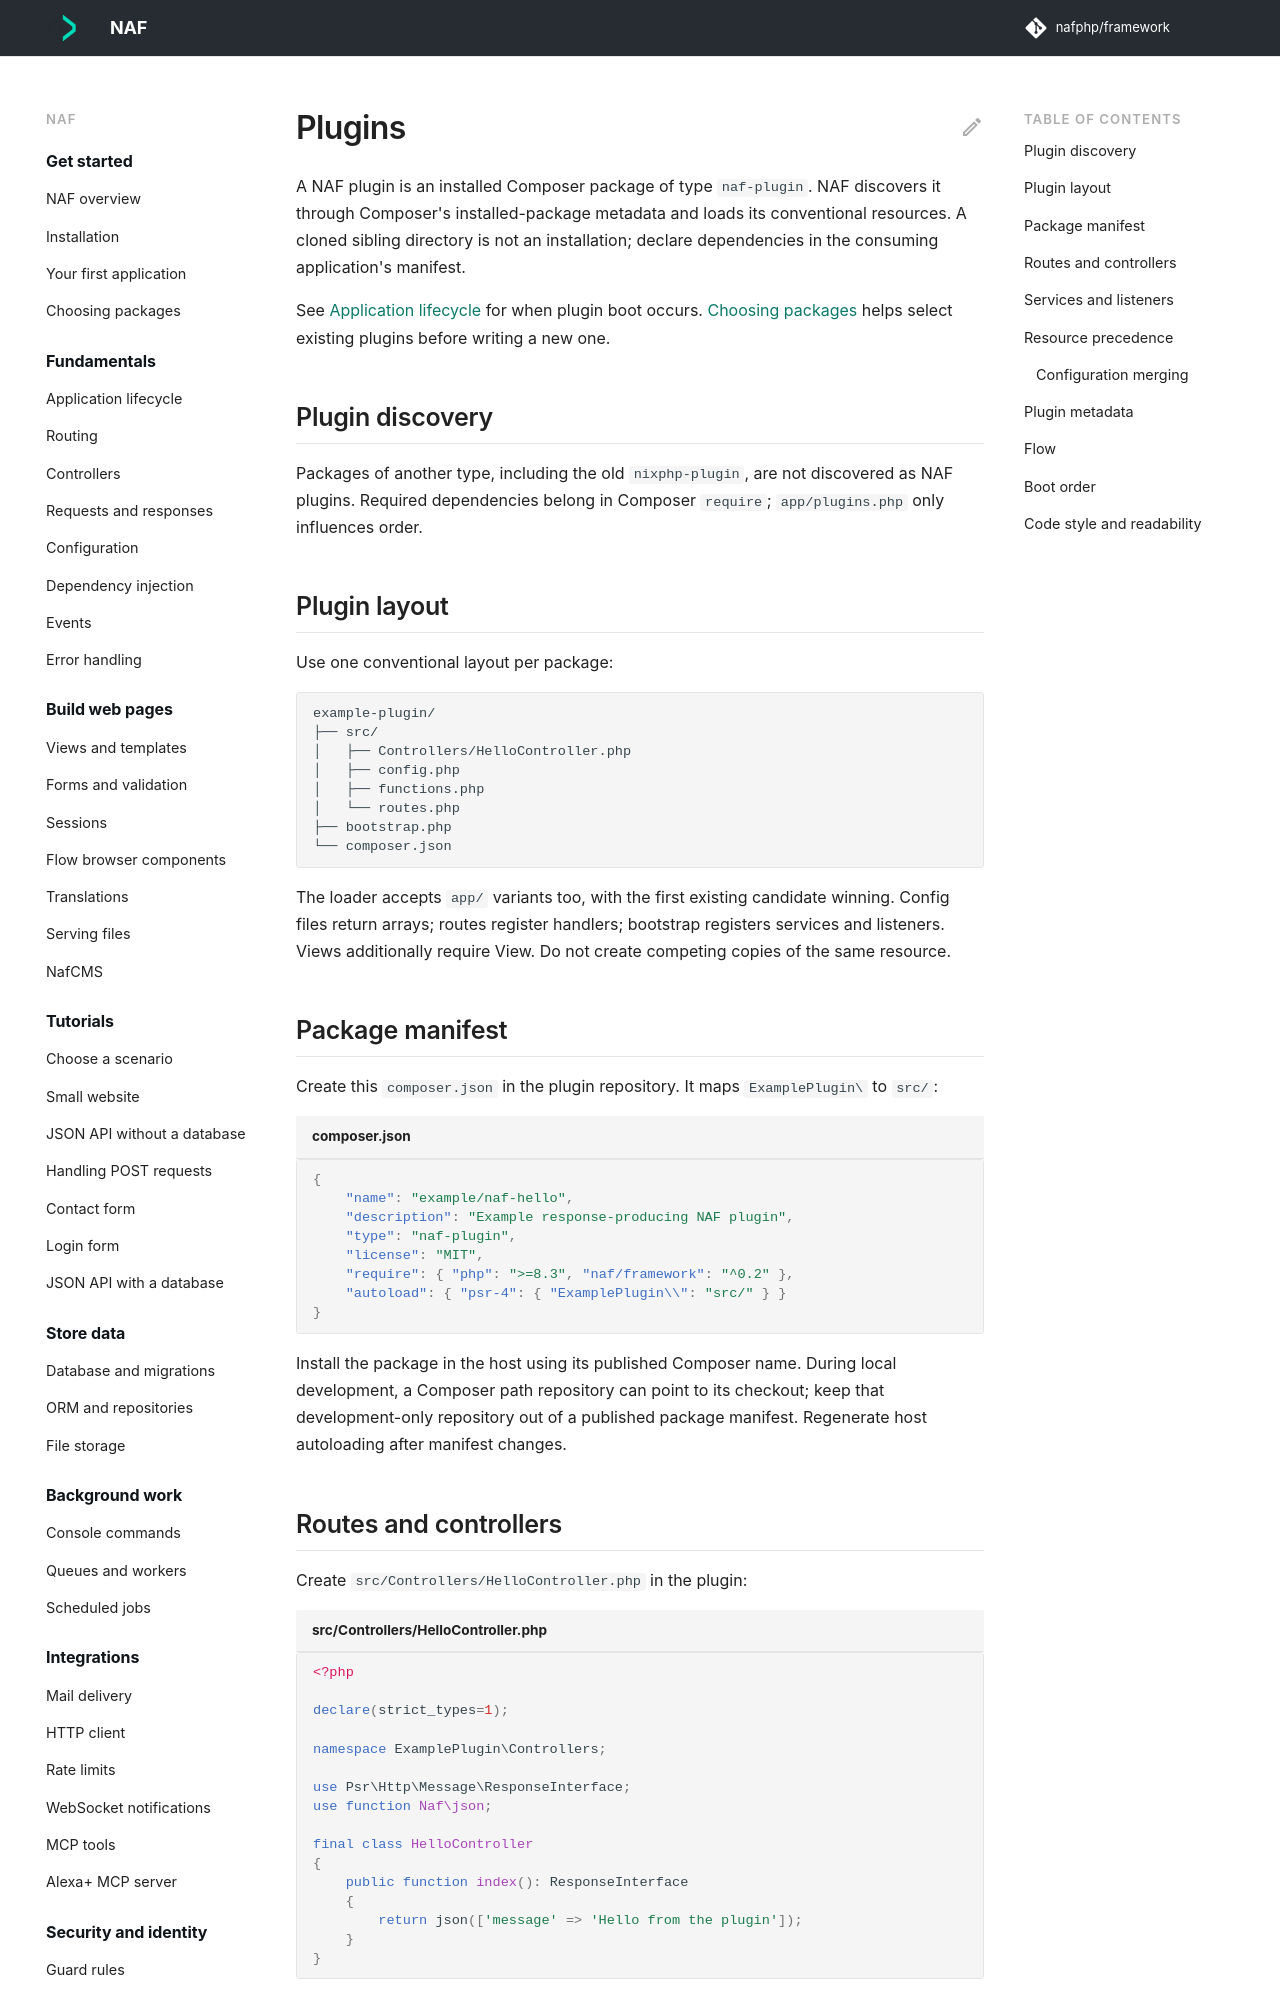

repository: nafphp/docs · page: plugins/index.html · generator: mkdocs

---
title: Plugins
---

# Plugins

A NAF plugin is an installed Composer package of type `naf-plugin`. NAF discovers it through
Composer's installed-package metadata and loads its conventional resources. A cloned sibling
directory is not an installation; declare dependencies in the consuming application's manifest.

See [Application lifecycle](lifecycle.md) for when plugin boot occurs. [Choosing packages](choosing-packages.md)
helps select existing plugins before writing a new one.

## Plugin discovery <span id="automatic-discovery"></span>

Packages of another type, including the old `nixphp-plugin`, are not discovered as NAF plugins.
Required dependencies belong in Composer `require`; `app/plugins.php` only influences order.

## Plugin layout { #plugin-structure }

Use one conventional layout per package:

```text
example-plugin/
├── src/
│   ├── Controllers/HelloController.php
│   ├── config.php
│   ├── functions.php
│   └── routes.php
├── bootstrap.php
└── composer.json
```

The loader accepts `app/` variants too, with the first existing candidate winning. Config
files return arrays; routes register handlers; bootstrap registers services and listeners.
Views additionally require View. Do not create competing copies of the same resource.

## Package manifest { #example-composerjson }

Create this `composer.json` in the plugin repository. It maps `ExamplePlugin\` to `src/`:

```json title="composer.json"
{
    "name": "example/naf-hello",
    "description": "Example response-producing NAF plugin",
    "type": "naf-plugin",
    "license": "MIT",
    "require": { "php": ">=8.3", "naf/framework": "^0.2" },
    "autoload": { "psr-4": { "ExamplePlugin\\": "src/" } }
}
```

Install the package in the host using its published Composer name. During local development,
a Composer path repository can point to its checkout; keep that development-only repository
out of a published package manifest. Regenerate host autoloading after manifest changes.

## Routes and controllers { #example-plugin-routing-to-a-controller }

Create `src/Controllers/HelloController.php` in the plugin:

```php title="src/Controllers/HelloController.php"
<?php

declare(strict_types=1);

namespace ExamplePlugin\Controllers;

use Psr\Http\Message\ResponseInterface;
use function Naf\json;

final class HelloController
{
    public function index(): ResponseInterface
    {
        return json(['message' => 'Hello from the plugin']);
    }
}
```

Create `src/routes.php`:

```php title="src/routes.php"
<?php

use ExamplePlugin\Controllers\HelloController;
use function Naf\route;

route()->add('GET', '/plugin-hello', [HelloController::class, 'index'], 'example.hello');
```

In a host with the plugin installed, GET `/plugin-hello` returns 200 and the JSON message.
Application routes load last and can replace a plugin registration with the same route name.
